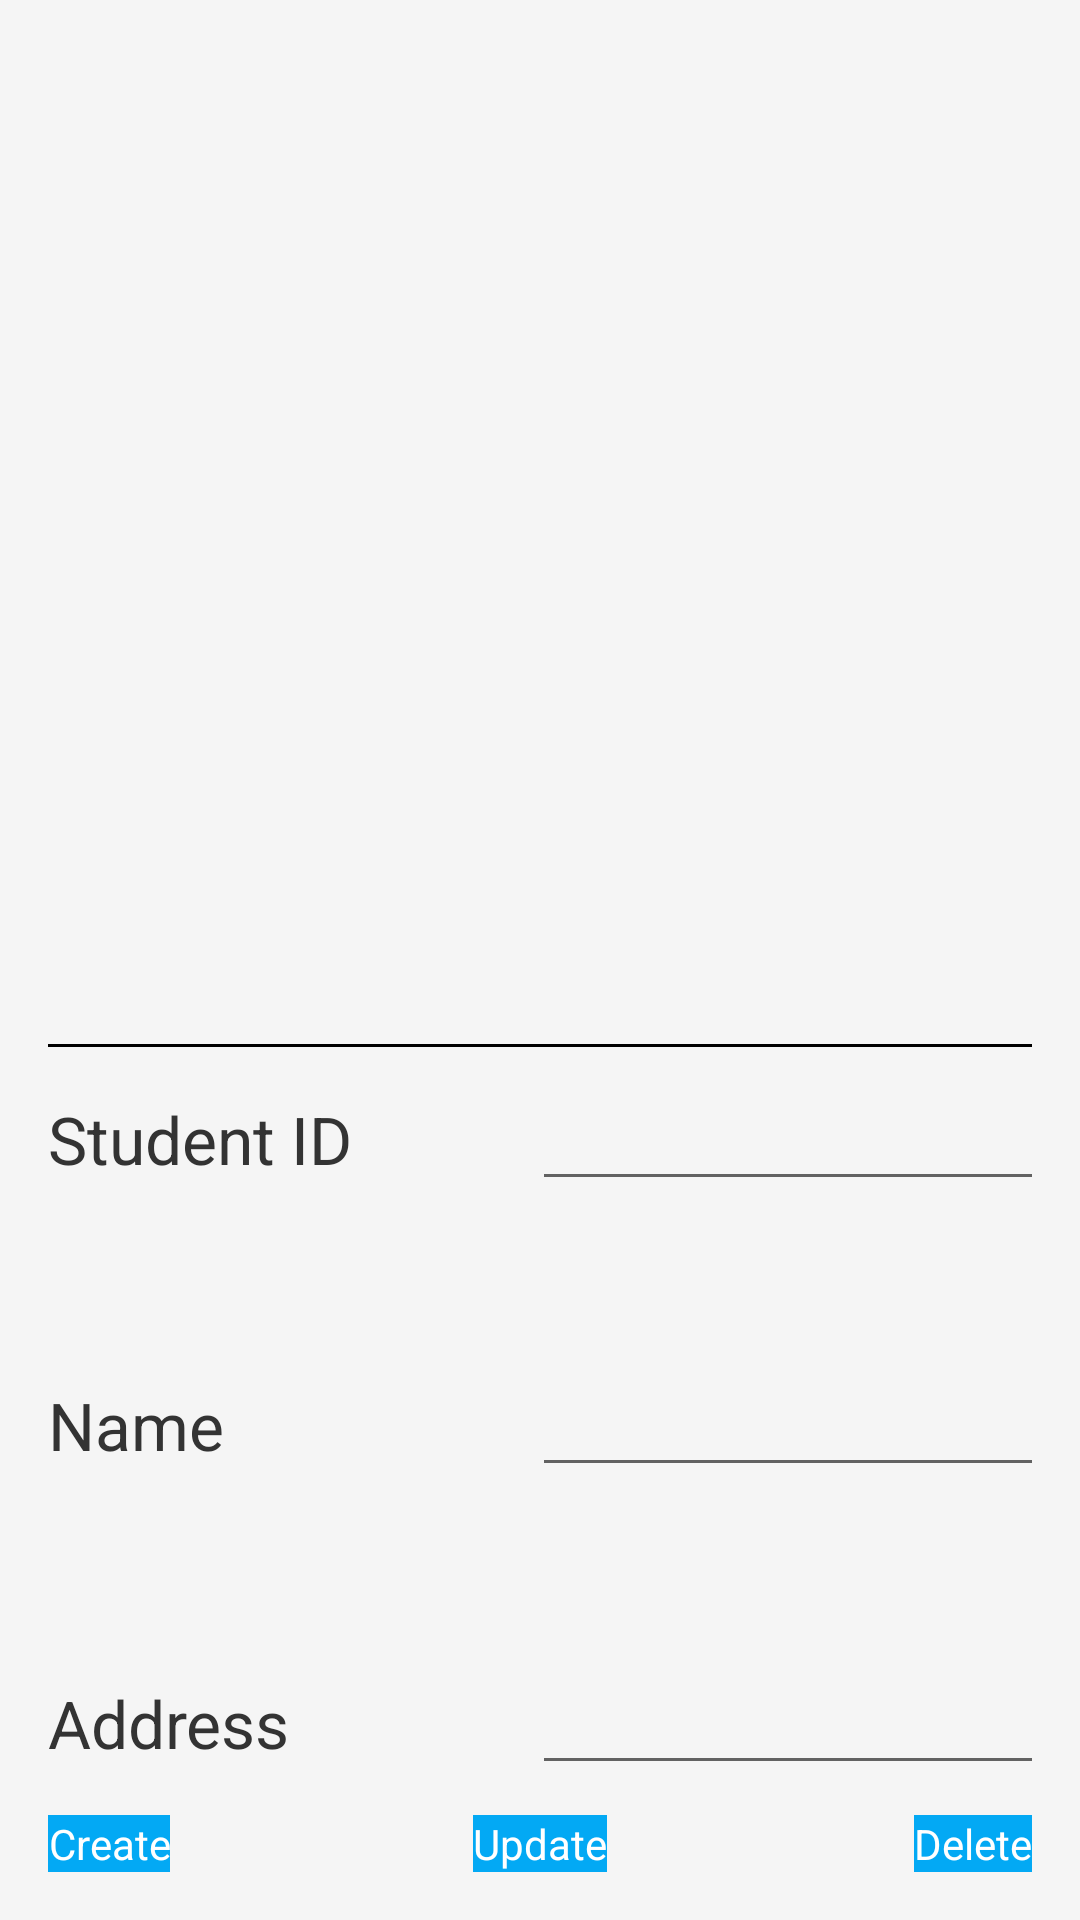

The Android layout XML behind this screen, and the referenced resources:
<!-- AndroidManifest.xml: application theme AppTheme -->
<!-- res/layout/activity_students.xml -->
<LinearLayout xmlns:android="http://schemas.android.com/apk/res/android"
    xmlns:tools="http://schemas.android.com/tools"
    android:layout_width="match_parent"
    android:layout_height="match_parent"
    android:orientation="vertical"
    android:paddingLeft="@dimen/activity_horizontal_margin"
    android:paddingTop="@dimen/activity_vertical_margin"
    android:paddingRight="@dimen/activity_horizontal_margin"
    android:paddingBottom="@dimen/activity_vertical_margin"
    tools:context="comp3350.acci.presentation.StudentsActivity">

    <ListView
        android:id="@+id/listStudents"
        android:layout_width="match_parent"
        android:layout_height="0dp"
        android:layout_gravity="top"
        android:layout_weight="1"
        android:choiceMode="singleChoice" />

    <View
        android:id="@+id/separator"
        android:layout_width="match_parent"
        android:layout_height="1dp"
        android:layout_marginTop="10dp"
        android:layout_marginBottom="10dp"
        android:background="#000000" />

    <GridLayout
        android:layout_width="match_parent"
        android:layout_height="wrap_content"
        android:columnCount="3"
        android:rowCount="3">

        <TextView
            android:id="@+id/textStudentID"
            android:layout_width="wrap_content"
            android:layout_height="wrap_content"
            android:layout_marginRight="60dp"
            android:layout_marginBottom="60dp"
            android:text="@string/student_id"
            android:textAppearance="?android:attr/textAppearanceLarge" />

        <EditText
            android:id="@+id/editStudentID"
            android:layout_width="wrap_content"
            android:layout_height="wrap_content"
            android:ems="12"
            android:enabled="true"
            android:inputType="number" />

        <Button
            android:id="@+id/buttonStudentCourses"
            android:layout_width="wrap_content"
            android:layout_height="wrap_content"
            android:layout_gravity="right"
            android:enabled="false"
            android:onClick="buttonStudentCoursesOnClick"
            android:text="@string/courses" />

        <TextView
            android:id="@+id/textStudentName"
            android:layout_width="wrap_content"
            android:layout_height="wrap_content"
            android:layout_marginBottom="64dp"
            android:text="@string/name"
            android:textAppearance="?android:attr/textAppearanceLarge" />

        <EditText
            android:id="@+id/editStudentName"
            android:layout_width="wrap_content"
            android:layout_height="wrap_content"
            android:layout_columnSpan="2"
            android:layout_gravity="fill_horizontal"
            android:inputType="textPersonName" />

        <TextView
            android:id="@+id/textStudentAddress"
            android:layout_width="wrap_content"
            android:layout_height="wrap_content"
            android:text="@string/address"
            android:textAppearance="?android:attr/textAppearanceLarge" />

        <EditText
            android:id="@+id/editStudentAddress"
            android:layout_width="wrap_content"
            android:layout_height="wrap_content"
            android:layout_columnSpan="2"
            android:layout_gravity="fill_horizontal"
            android:inputType="textPostalAddress" />

    </GridLayout>

    <RelativeLayout
        android:layout_width="match_parent"
        android:layout_height="wrap_content"
        android:layout_marginTop="10dp">

        <Button
            android:id="@+id/buttonStudentDelete"
            android:layout_width="wrap_content"
            android:layout_height="wrap_content"
            android:layout_alignParentRight="true"
            android:enabled="false"
            android:onClick="buttonStudentDeleteOnClick"
            android:text="@string/delete" />

        <Button
            android:id="@+id/buttonStudentCreate"
            android:layout_width="wrap_content"
            android:layout_height="wrap_content"
            android:layout_alignParentLeft="true"
            android:enabled="true"
            android:onClick="buttonStudentCreateOnClick"
            android:text="@string/create" />

        <Button
            android:id="@+id/buttonStudentUpdate"
            android:layout_width="wrap_content"
            android:layout_height="wrap_content"
            android:layout_centerHorizontal="true"
            android:enabled="false"
            android:onClick="buttonStudentUpdateOnClick"
            android:text="@string/update" />
    </RelativeLayout>

</LinearLayout>
<!-- resources referenced by this layout -->
<resources>
  <dimen name="activity_horizontal_margin">16dp</dimen>
  <dimen name="activity_vertical_margin">16dp</dimen>
  <string name="address">Address</string>
  <string name="courses">Courses</string>
  <string name="create">Create</string>
  <string name="delete">Delete</string>
  <string name="name">Name</string>
  <string name="student_id">Student ID</string>
  <string name="update">Update</string>
  <style name="AppTheme" parent="Theme.MaterialComponents.Light.NoActionBar">
  
          
          <item name="colorPrimary">@color/orange</item>
  
          
          <item name="colorPrimaryDark">@color/orange</item>
  
          <item name="colorAccent">@color/sky_blue</item>
  
          <item name="android:windowBackground">@color/light_grey</item>
  
          <item name="android:textColor">@color/dark_grey</item>
  
          <item name="fontFamily">@font/roboto</item>
  
          <item name="bottomNavigationStyle">@style/BottomNavigationTheme</item>
  
          <item name="toolbarStyle">@style/ToolbarTheme</item>
  
          <item name="android:buttonStyle">@style/ButtonTheme</item>
  
  
      </style>
  <color name="orange">#FFA500</color>
  <color name="sky_blue">#03A9F4</color>
  <color name="light_grey">#F5F5F5</color>
      -&gt;
  <color name="dark_grey">#333333</color>
  <style name="BottomNavigationTheme" parent="Widget.MaterialComponents.BottomNavigationView.Colored">
          <item name="materialThemeOverlay">@style/ThemeOverlay.App.BottomNavigationView</item>
      </style>
  <style name="ToolbarTheme" parent="@style/Widget.AppCompat.Toolbar">
          <item name="android:background">@color/orange</item>
          <item name="titleTextAppearance">@style/TextAppearance.MyApp.Toolbar.Title</item>
          <item name="android:paddingBottom">0dp</item>
      </style>
  <style name="ButtonTheme" parent="@android:style/Widget.Button">
          <item name="android:colorPrimary">@color/sky_blue</item>
          <item name="android:background">@color/sky_blue</item>
          <item name="android:textColor">@color/white</item>
          <item name="colorOnBackground">@color/sky_blue</item>
      </style>
  <style name="ThemeOverlay.App.BottomNavigationView" parent="">
          <item name="colorPrimary">@color/orange_dark</item>
          <item name="colorOnPrimary">@color/dark_grey</item>
      </style>
  <style name="TextAppearance.MyApp.Toolbar.Title" parent="TextAppearance.Widget.AppCompat.Toolbar.Title">
          <item name="android:fontFamily">@font/roboto</item>
          <item name="android:textSize">@dimen/toolbar_text</item>
          <item name="android:textStyle">bold</item>
          <item name="android:textColor">@color/white</item>
      </style>
  <color name="white">#ffffff</color>
  <color name="orange_dark">#FF8C00</color>
  <dimen name="toolbar_text">26sp</dimen>
</resources>
